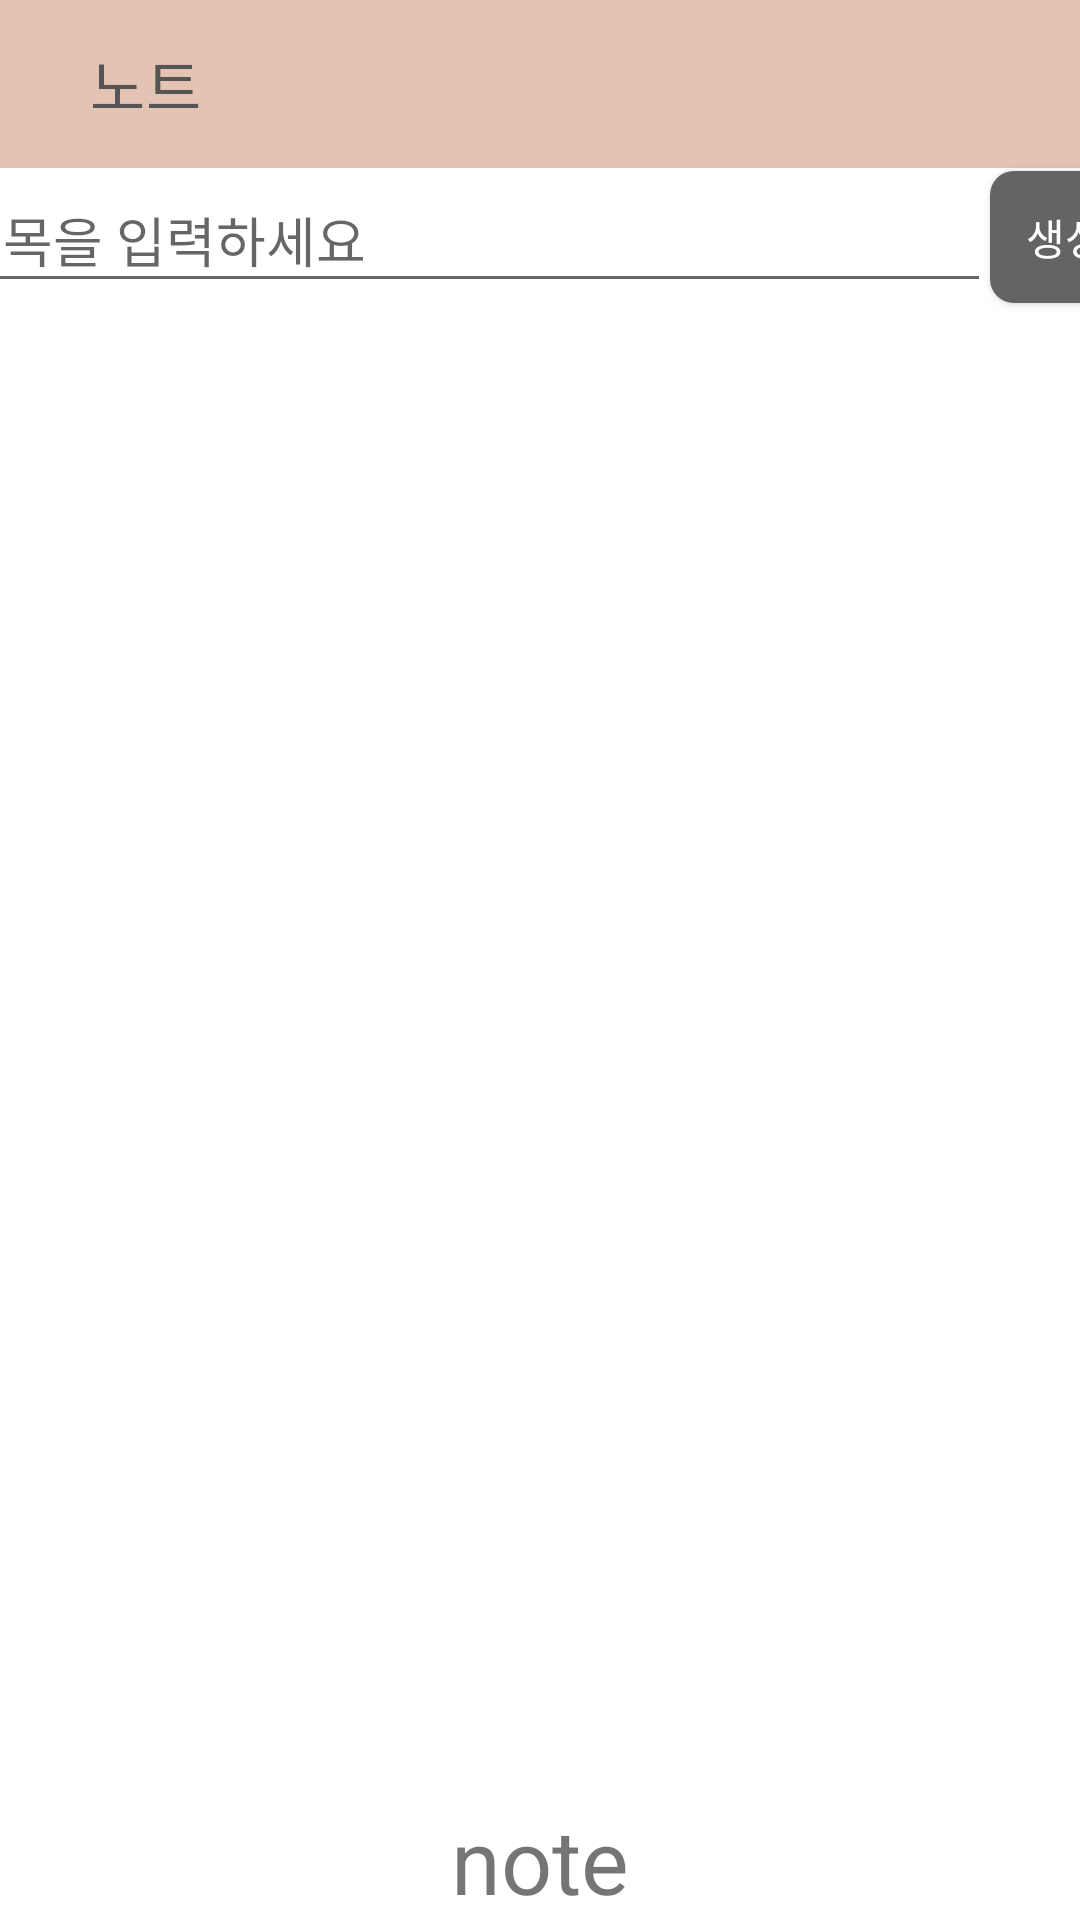

Android layout source for this screen:
<!-- AndroidManifest.xml: application theme Theme.PhoneKt -->
<!-- res/layout/fragment_note.xml -->
<?xml version="1.0" encoding="utf-8"?>
<androidx.constraintlayout.widget.ConstraintLayout xmlns:android="http://schemas.android.com/apk/res/android"
    xmlns:tools="http://schemas.android.com/tools"
    android:layout_width="match_parent"
    android:layout_height="match_parent"
    android:id="@+id/noteFragment"
    xmlns:app="http://schemas.android.com/apk/res-auto"
    tools:context=".note.NoteFragment">

    <TextView
        android:layout_width="wrap_content"
        android:layout_height="wrap_content"
        android:textSize="30sp"
        android:text="note"
        app:layout_constraintStart_toStartOf="parent"
        app:layout_constraintEnd_toEndOf="parent"
        app:layout_constraintBottom_toBottomOf="parent"
        />

    <androidx.appcompat.widget.Toolbar
        android:id="@+id/toolbar_not"
        android:layout_width="match_parent"
        android:layout_height="?attr/actionBarSize"
        app:contentInsetStart="0dp"
        app:layout_constraintStart_toStartOf="parent"
        app:layout_constraintEnd_toEndOf="parent"
        app:layout_constraintTop_toTopOf="parent"
        app:title="노트"
        app:titleMarginStart="30dp"
        app:titleTextColor="#555555"
        android:background="#75C37D58"
        >

        <androidx.constraintlayout.widget.ConstraintLayout
            android:layout_width="wrap_content"
            android:layout_height="match_parent"
            android:layout_gravity="right"
            >

            <androidx.appcompat.widget.SearchView
                android:layout_width="match_parent"
                android:layout_height="wrap_content"
                app:searchIcon="@drawable/ic_baseline_search_24"
                app:closeIcon="@drawable/ic_baseline_clear_24"
                app:iconifiedByDefault="true"
                app:layout_constraintStart_toStartOf="parent"
                app:layout_constraintBottom_toBottomOf="parent"
                app:layout_constraintEnd_toEndOf="parent"
                app:layout_constraintTop_toTopOf="parent"
                app:queryBackground="@drawable/searchview_background"
                app:queryHint="검색어를 입력하시오"
                />

        </androidx.constraintlayout.widget.ConstraintLayout>
    </androidx.appcompat.widget.Toolbar>


    
    <EditText
        android:id="@+id/ed_title"
        android:hint="제목을 입력하세요"
        android:layout_width="350dp"
        android:layout_height="45dp"
        app:layout_constraintStart_toStartOf="parent"
        app:layout_constraintTop_toBottomOf="@id/toolbar_not"
        app:layout_constraintEnd_toStartOf="@id/btn_creat"
        />

    <androidx.appcompat.widget.AppCompatButton
        android:id="@+id/btn_creat"
        android:layout_width="50dp"
        android:layout_height="44dp"
        app:layout_constraintStart_toEndOf="@id/ed_title"
        app:layout_constraintTop_toBottomOf="@id/toolbar_not"
        app:layout_constraintEnd_toEndOf="parent"
        android:text="생성"
        android:textColor="#FFFFFF"
        android:layout_marginTop="1dp"
        android:background="@drawable/btn_create_style"
    />

    <androidx.recyclerview.widget.RecyclerView
        android:id="@+id/rv_note"
        android:layout_width="match_parent"
        android:layout_height="wrap_content"
        app:layout_constraintStart_toStartOf="parent"
        app:layout_constraintEnd_toEndOf="parent"
        app:layout_constraintTop_toBottomOf="@id/ed_title"

        />


</androidx.constraintlayout.widget.ConstraintLayout>
<!-- resources referenced by this layout -->
<resources>
  <!-- drawable btn_create_style (drawable-v24) -->
  <?xml version="1.0" encoding="utf-8"?>
  <selector xmlns:android="http://schemas.android.com/apk/res/android">
      
      <item android:state_pressed="true"> 
          <shape>
              <solid android:color="#C1C37D58"/>
              <corners android:radius="8dp"/>
          </shape>
      </item>
      
      <item android:state_pressed="false">
          <shape>
              <solid android:color="#646464"/>
  
              <corners android:radius="8dp"/>
          </shape>
      </item>
  </selector>
  <!-- drawable searchview_background (drawable) -->
  <?xml version="1.0" encoding="utf-8"?>
  <selector xmlns:android="http://schemas.android.com/apk/res/android">
      <item>
          <shape>
              <solid android:color="#FFFFFF"/>
              <corners android:radius="8dp"/>
          </shape>
  
      </item>
  </selector>
  <style name="Theme.PhoneKt" parent="Theme.MaterialComponents.DayNight.NoActionBar">
  
          
          <item name="colorPrimary">@color/purple_500</item>
          <item name="colorPrimaryVariant">@color/purple_700</item>
          <item name="colorOnPrimary">@color/white</item>
          
          <item name="colorSecondary">@color/teal_200</item>
          <item name="colorSecondaryVariant">@color/teal_700</item>
          <item name="colorOnSecondary">@color/black</item>
          
          <item name="android:statusBarColor" tools:targetApi="l">?attr/colorPrimaryVariant</item>
          
      </style>
  <!-- not gathered from this repository: default colours our renderer supplied (Android Studio template values) -->
  <color name="purple_500">#FF6200EE</color>
  <color name="purple_700">#FF3700B3</color>
  <color name="teal_200">#FF03DAC5</color>
  <color name="teal_700">#FF018786</color>
  <color name="black">#FF000000</color>
  <color name="white">#FFFFFFFF</color>
</resources>
